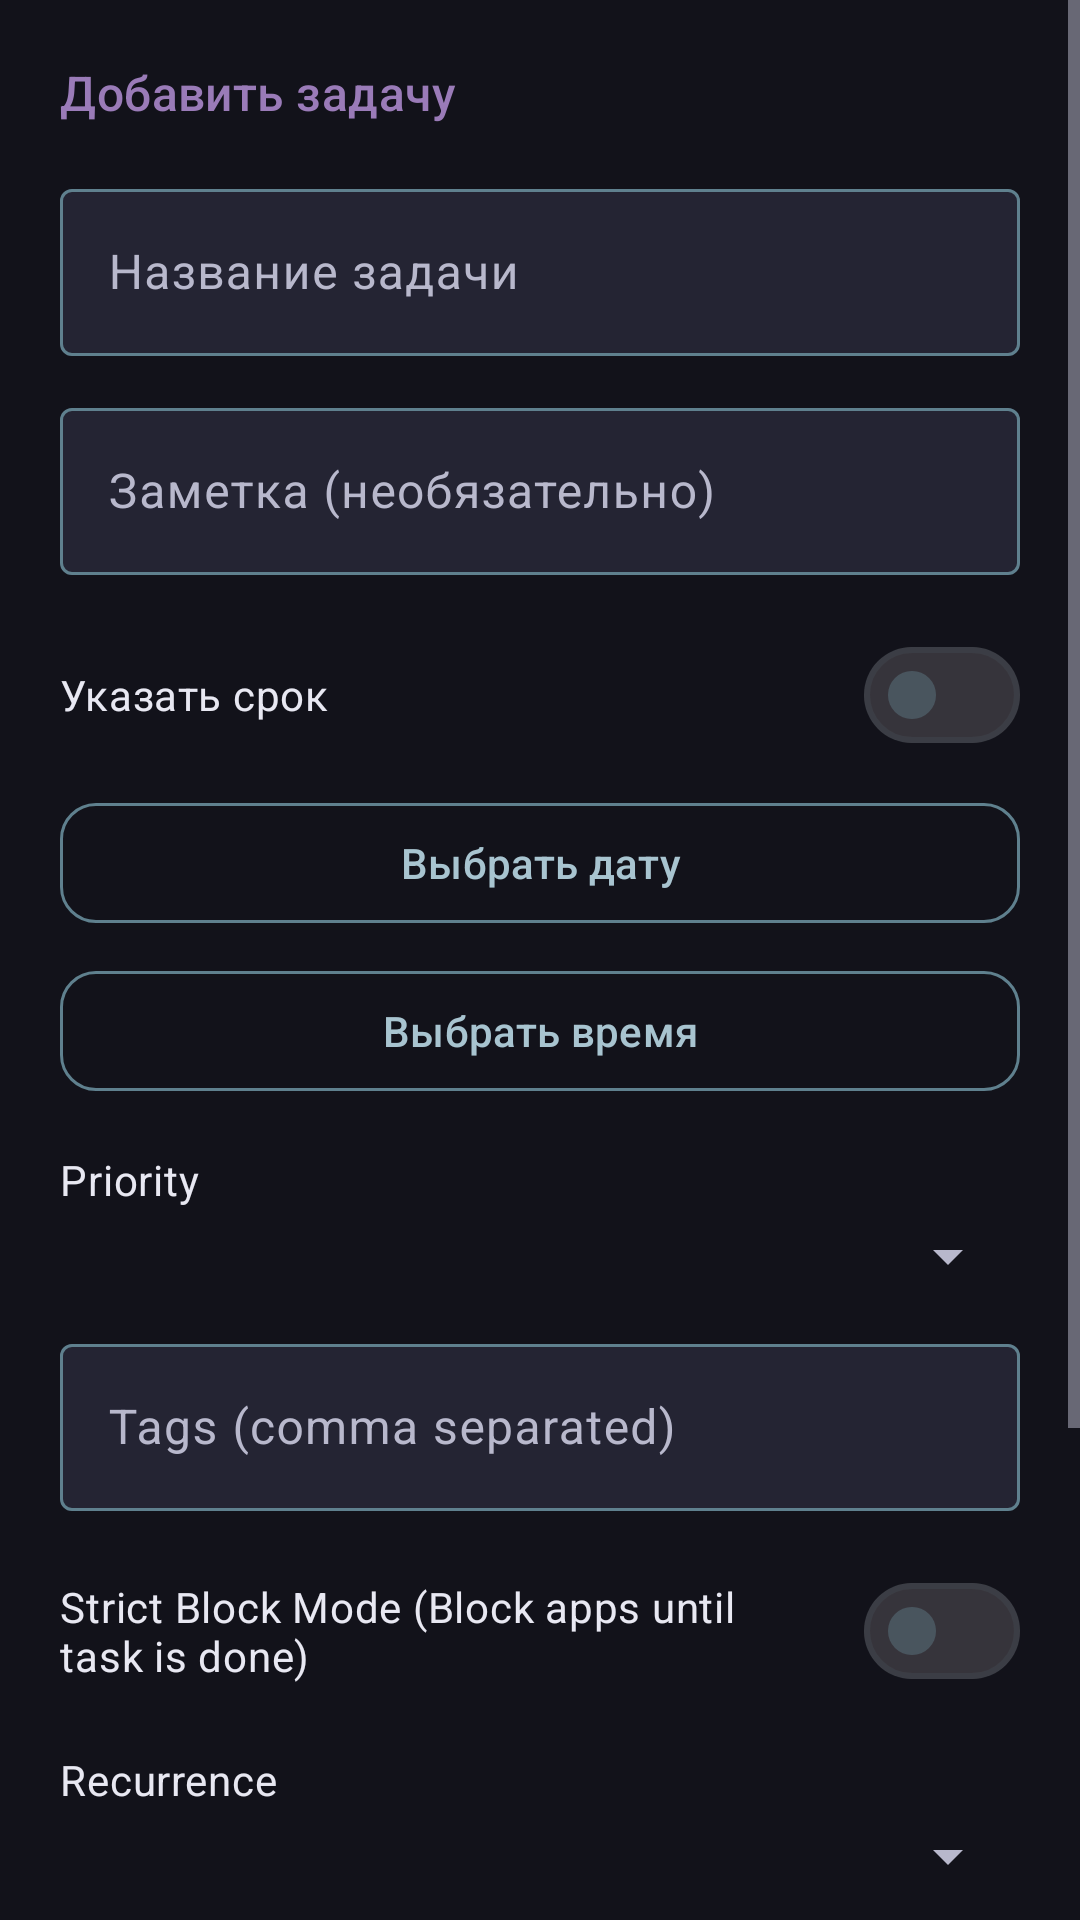

The Android layout XML behind this screen, and the referenced resources:
<!-- AndroidManifest.xml: application theme Theme.Appbllocker -->
<!-- res/layout/dialog_todo_edit.xml -->
<?xml version="1.0" encoding="utf-8"?>
<ScrollView xmlns:android="http://schemas.android.com/apk/res/android"
    android:layout_width="match_parent"
    android:layout_height="wrap_content">

    <LinearLayout
        android:layout_width="match_parent"
        android:layout_height="wrap_content"
        android:orientation="vertical"
        android:padding="20dp">

        <TextView
            android:id="@+id/dialogTitle"
            android:layout_width="wrap_content"
            android:layout_height="wrap_content"
            android:text="@string/todo_add"
            android:textAppearance="@style/TextAppearance.Appbllocker.Section" />

        <com.google.android.material.textfield.TextInputLayout
            android:layout_width="match_parent"
            android:layout_height="wrap_content"
            android:layout_marginTop="16dp"
            android:hint="@string/todo_title_hint">

            <com.google.android.material.textfield.TextInputEditText
                android:id="@+id/titleInput"
                android:layout_width="match_parent"
                android:layout_height="wrap_content"
                android:inputType="textCapSentences"
                android:maxLines="2" />
        </com.google.android.material.textfield.TextInputLayout>

        <com.google.android.material.textfield.TextInputLayout
            android:layout_width="match_parent"
            android:layout_height="wrap_content"
            android:layout_marginTop="12dp"
            android:hint="@string/todo_note_hint">

            <com.google.android.material.textfield.TextInputEditText
                android:id="@+id/noteInput"
                android:layout_width="match_parent"
                android:layout_height="wrap_content"
                android:inputType="textCapSentences|textMultiLine"
                android:maxLines="4" />
        </com.google.android.material.textfield.TextInputLayout>

        <com.google.android.material.materialswitch.MaterialSwitch
            android:id="@+id/dueEnabledSwitch"
            android:layout_width="match_parent"
            android:layout_height="wrap_content"
            android:layout_marginTop="16dp"
            android:text="@string/todo_due_enabled"
            android:textColor="@color/on_surface" />

        <com.google.android.material.button.MaterialButton
            android:id="@+id/btnPickDate"
            style="@style/Widget.Appbllocker.Button.Outlined"
            android:layout_width="match_parent"
            android:layout_height="wrap_content"
            android:layout_marginTop="8dp"
            android:text="@string/todo_pick_date" />

        <com.google.android.material.button.MaterialButton
            android:id="@+id/btnPickTime"
            style="@style/Widget.Appbllocker.Button.Outlined"
            android:layout_width="match_parent"
            android:layout_height="wrap_content"
            android:layout_marginTop="8dp"
            android:text="@string/todo_pick_time" />

        
        <TextView
            android:layout_width="wrap_content"
            android:layout_height="wrap_content"
            android:layout_marginTop="16dp"
            android:text="Priority"
            android:textAppearance="?attr/textAppearanceBodyMedium" />

        <Spinner
            android:id="@+id/spinnerPriority"
            android:layout_width="match_parent"
            android:layout_height="wrap_content"
            android:layout_marginTop="4dp" />

        <com.google.android.material.textfield.TextInputLayout
            android:layout_width="match_parent"
            android:layout_height="wrap_content"
            android:layout_marginTop="12dp"
            android:hint="Tags (comma separated)">

            <com.google.android.material.textfield.TextInputEditText
                android:id="@+id/tagsInput"
                android:layout_width="match_parent"
                android:layout_height="wrap_content"
                android:inputType="text" />
        </com.google.android.material.textfield.TextInputLayout>

        <com.google.android.material.materialswitch.MaterialSwitch
            android:id="@+id/switchStrictBlock"
            android:layout_width="match_parent"
            android:layout_height="wrap_content"
            android:layout_marginTop="16dp"
            android:text="Strict Block Mode (Block apps until task is done)"
            android:textColor="@color/on_surface" />

        <TextView
            android:layout_width="wrap_content"
            android:layout_height="wrap_content"
            android:layout_marginTop="16dp"
            android:text="Recurrence"
            android:textAppearance="?attr/textAppearanceBodyMedium" />

        <Spinner
            android:id="@+id/spinnerRecurrence"
            android:layout_width="match_parent"
            android:layout_height="wrap_content"
            android:layout_marginTop="4dp" />

        <com.google.android.material.textfield.TextInputLayout
            android:layout_width="match_parent"
            android:layout_height="wrap_content"
            android:layout_marginTop="12dp"
            android:hint="Reward Package (e.g. com.instagram.android)">

            <com.google.android.material.textfield.TextInputEditText
                android:id="@+id/rewardAppInput"
                android:layout_width="match_parent"
                android:layout_height="wrap_content"
                android:inputType="text" />
        </com.google.android.material.textfield.TextInputLayout>

        <com.google.android.material.textfield.TextInputLayout
            android:layout_width="match_parent"
            android:layout_height="wrap_content"
            android:layout_marginTop="12dp"
            android:hint="Reward Minutes">

            <com.google.android.material.textfield.TextInputEditText
                android:id="@+id/rewardMinutesInput"
                android:layout_width="match_parent"
                android:layout_height="wrap_content"
                android:inputType="number" />
        </com.google.android.material.textfield.TextInputLayout>


        <LinearLayout
            android:layout_width="match_parent"
            android:layout_height="wrap_content"
            android:layout_marginTop="16dp"
            android:gravity="end"
            android:orientation="horizontal">

            <com.google.android.material.button.MaterialButton
                android:id="@+id/btnCancel"
                style="@style/Widget.Appbllocker.TextButton"
                android:layout_width="wrap_content"
                android:layout_height="wrap_content"
                android:text="@string/cancel" />

            <com.google.android.material.button.MaterialButton
                android:id="@+id/btnSave"
                android:layout_width="wrap_content"
                android:layout_height="wrap_content"
                android:text="@string/save" />
        </LinearLayout>
    </LinearLayout>
</ScrollView>
<!-- resources referenced by this layout -->
<resources>
  <color name="on_surface">#FFE8E8F2</color>
  <string name="cancel">Отмена</string>
  <string name="save">Сохранить</string>
  <string name="todo_add">Добавить задачу</string>
  <string name="todo_due_enabled">Указать срок</string>
  <string name="todo_note_hint">Заметка (необязательно)</string>
  <string name="todo_pick_date">Выбрать дату</string>
  <string name="todo_pick_time">Выбрать время</string>
  <string name="todo_title_hint">Название задачи</string>
  <style name="TextAppearance.Appbllocker.Section" parent="TextAppearance.Material3.TitleMedium">
  
          <item name="android:textColor">@color/neon_secondary</item>
  
      </style>
  <style name="Widget.Appbllocker.TextButton" parent="Widget.Material3.Button.TextButton">
  
          <item name="android:textColor">@color/button_outlined_text</item>
  
      </style>
  <color name="neon_secondary">#FF9A7BB8</color>
  <color name="button_outlined_stroke">#FF5F808E</color>
  <color name="button_outlined_text">#FFA8C4D0</color>
  <color name="button_primary">#FF3A505C</color>
  <color name="button_on_primary">#FFE4EBEF</color>
  <color name="surface_variant">#FF242433</color>
  <color name="neon_primary">#FF7AACBC</color>
  <color name="white">#FFFFFFFF</color>
  <color name="neon_tertiary">#FFD86A9A</color>
  <color name="black">#FF000000</color>
  <color name="background">#FF12121A</color>
  <color name="surface">#FF1A1A26</color>
  <color name="on_surface_variant">#FFB8B8CC</color>
  <color name="neon_glow">#457AACBC</color>
  <style name="TextAppearance.Appbllocker.DisplayLarge" parent="TextAppearance.Material3.DisplayLarge">
  
          <item name="android:textColor">@color/on_surface</item>
  
      </style>
  <style name="TextAppearance.Appbllocker.DisplayMedium" parent="TextAppearance.Material3.DisplayMedium">
  
          <item name="android:textColor">@color/on_surface</item>
  
      </style>
  <style name="TextAppearance.Appbllocker.DisplaySmall" parent="TextAppearance.Material3.DisplaySmall">
  
          <item name="android:textColor">@color/on_surface</item>
  
      </style>
  <style name="TextAppearance.Appbllocker.HeadlineLarge" parent="TextAppearance.Material3.HeadlineLarge">
  
          <item name="android:textColor">@color/on_surface</item>
  
      </style>
  <style name="TextAppearance.Appbllocker.HeadlineSmall" parent="TextAppearance.Material3.HeadlineSmall">
  
          <item name="android:textColor">@color/on_surface</item>
  
      </style>
  <style name="TextAppearance.Appbllocker.TitleLarge" parent="TextAppearance.Material3.TitleLarge">
  
          <item name="android:textColor">@color/on_surface</item>
  
      </style>
  <style name="TextAppearance.Appbllocker.TitleMedium" parent="TextAppearance.Material3.TitleMedium">
  
          <item name="android:textColor">@color/on_surface</item>
  
      </style>
  <style name="TextAppearance.Appbllocker.TitleSmall" parent="TextAppearance.Material3.TitleSmall">
  
          <item name="android:textColor">@color/on_surface</item>
  
      </style>
  <style name="TextAppearance.Appbllocker.BodyLarge" parent="TextAppearance.Material3.BodyLarge">
  
          <item name="android:textColor">@color/on_surface</item>
  
      </style>
  <style name="TextAppearance.Appbllocker.BodyMedium" parent="TextAppearance.Material3.BodyMedium">
  
          <item name="android:textColor">@color/on_surface</item>
  
      </style>
  <style name="TextAppearance.Appbllocker.BodySmall" parent="TextAppearance.Material3.BodySmall">
  
          <item name="android:textColor">@color/on_surface_variant</item>
  
      </style>
  <style name="TextAppearance.Appbllocker.LabelLarge" parent="TextAppearance.Material3.LabelLarge">
  
          <item name="android:textColor">@color/on_surface</item>
  
      </style>
  <style name="TextAppearance.Appbllocker.LabelSmall" parent="TextAppearance.Material3.LabelSmall">
  
          <item name="android:textColor">@color/on_surface_variant</item>
  
      </style>
</resources>
